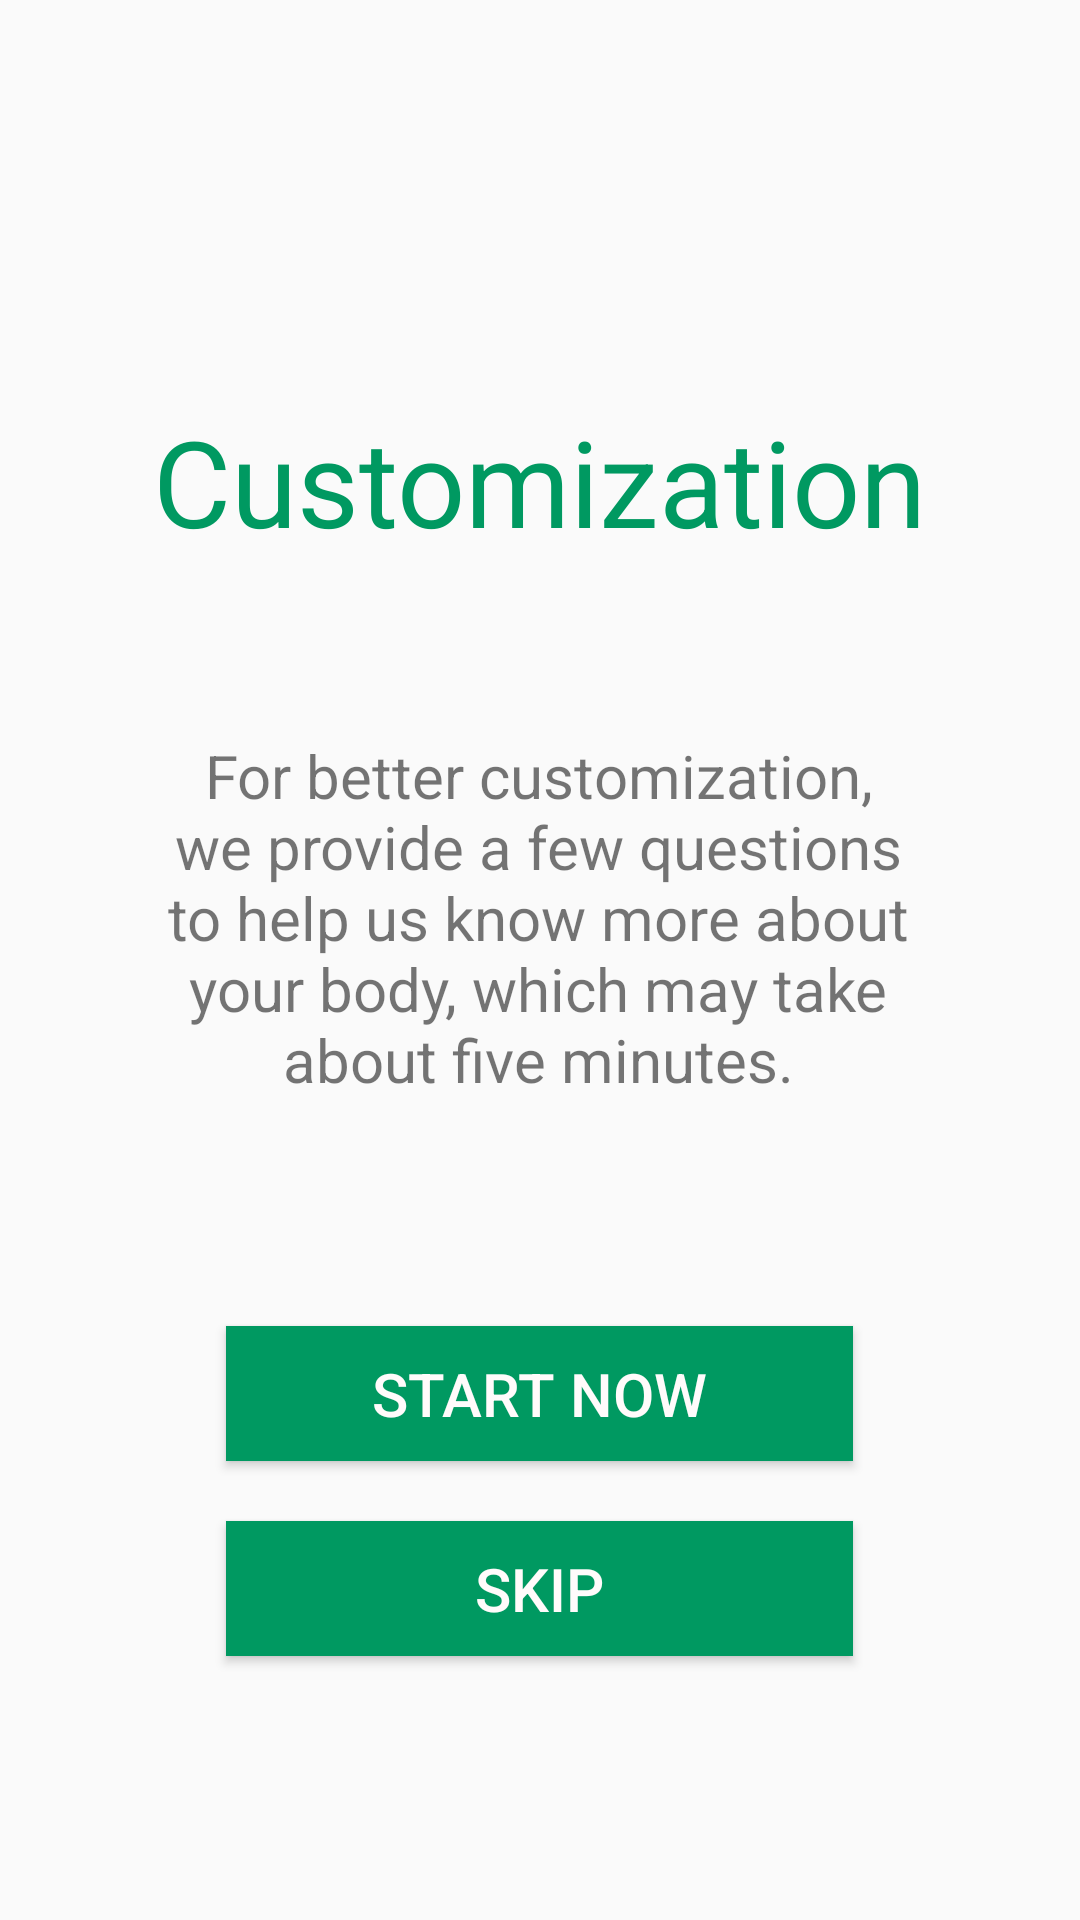

Android layout source for this screen:
<!-- AndroidManifest.xml: application theme Theme.InnerIntel -->
<!-- res/layout/activity_questionnaire.xml -->
<?xml version="1.0" encoding="utf-8"?>
<androidx.constraintlayout.widget.ConstraintLayout xmlns:android="http://schemas.android.com/apk/res/android"
    xmlns:app="http://schemas.android.com/apk/res-auto"
    xmlns:tools="http://schemas.android.com/tools"
    android:layout_width="match_parent"
    android:layout_height="match_parent"
    tools:context=".activity.loginActivity.QuestionnaireActivity">

    <TextView
        android:id="@+id/textView5"
        android:layout_width="283dp"
        android:layout_height="69dp"
        android:layout_marginTop="70dp"
        android:gravity="center"
        android:text="Customization"
        android:textColor="@color/mainColor"
        android:textSize="40sp"
        app:layout_constraintBottom_toBottomOf="parent"
        app:layout_constraintEnd_toEndOf="parent"
        app:layout_constraintHorizontal_bias="0.498"
        app:layout_constraintStart_toStartOf="parent"
        app:layout_constraintTop_toTopOf="parent"
        app:layout_constraintVertical_bias="0.112" />

    <Button
        android:id="@+id/quesStartButton"
        android:layout_width="209dp"
        android:layout_height="45dp"
        android:layout_marginTop="52dp"
        android:text="Start Now"
        android:background="@color/mainColor"
        android:textColor="#FFFBFB"
        android:textSize="20dp"
        app:layout_constraintEnd_toEndOf="parent"
        app:layout_constraintHorizontal_bias="0.498"
        app:layout_constraintStart_toStartOf="parent"
        app:layout_constraintTop_toBottomOf="@+id/textView6" />

    <Button
        android:id="@+id/quesSkipButton"
        android:layout_width="209dp"
        android:layout_height="45dp"
        android:layout_marginTop="20dp"
        android:background="@color/mainColor"
        android:textColor="#FFFBFB"
        android:textSize="20dp"
        android:text="Skip"
        app:layout_constraintEnd_toEndOf="parent"
        app:layout_constraintHorizontal_bias="0.498"
        app:layout_constraintStart_toStartOf="parent"
        app:layout_constraintTop_toBottomOf="@+id/quesStartButton" />

    <TextView
        android:id="@+id/textView6"
        android:layout_width="259dp"
        android:layout_height="145dp"
        android:layout_marginTop="50dp"

        android:text="For better customization, we provide a few questions to help us know more about your body, which may take about five minutes."
        android:textAlignment="center"
        android:textSize="20dp"
        app:layout_constraintEnd_toEndOf="parent"
        app:layout_constraintHorizontal_bias="0.496"
        app:layout_constraintStart_toStartOf="parent"
        app:layout_constraintTop_toBottomOf="@+id/textView5" />
</androidx.constraintlayout.widget.ConstraintLayout>
<!-- resources referenced by this layout -->
<resources>
  <color name="mainColor">#009961</color>
  <style name="Theme.InnerIntel" parent="Theme.MaterialComponents.DayNight.DarkActionBar.Bridge">
          
          <item name="colorPrimary">@color/mainColor</item>
          <item name="colorPrimaryVariant">@color/mainColor</item>
          <item name="colorOnPrimary">@color/white</item>
          
          <item name="colorSecondary">@color/teal_200</item>
          <item name="colorSecondaryVariant">@color/teal_700</item>
          <item name="colorOnSecondary">@color/black</item>
          
          <item name="android:statusBarColor" tools:targetApi="l">?attr/colorPrimaryVariant</item>
          
      </style>
  <color name="white">#FFFFFFFF</color>
  <color name="teal_200">#FF03DAC5</color>
  <color name="teal_700">#FF018786</color>
  <color name="black">#FF000000</color>
</resources>
